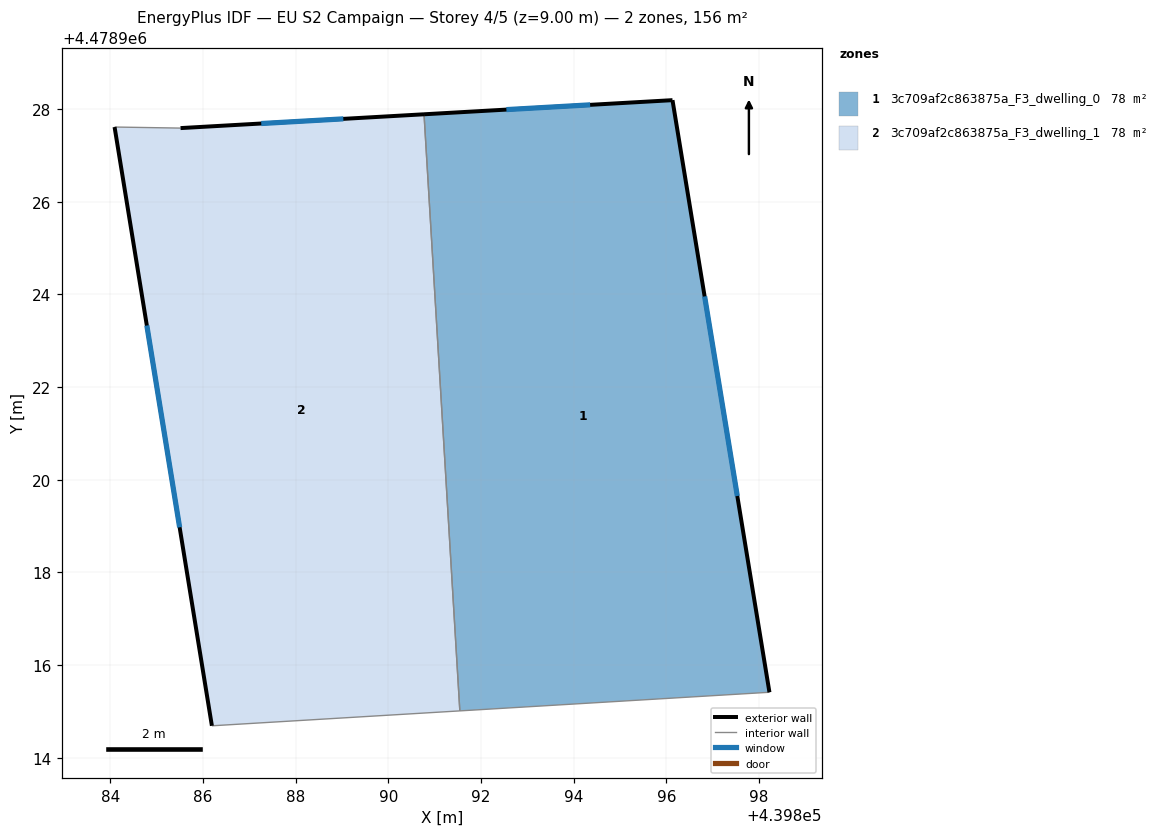
=== STOREY PLAN SPEC (per zone: floor XY polygon, exterior-wall plan segments, windows/doors) ===
zone 1: 3c709af2c863875a_F3_dwelling_0  (77.8 m²)
  floor: (439896.13, 4478928.20) (439898.23, 4478915.41) (439891.54, 4478915.01) (439890.77, 4478927.89)
  exterior wall: (439896.13, 4478928.20) – (439890.77, 4478927.89)  [5.4 m]
    window: (439894.36, 4478928.09) – (439892.55, 4478927.99)  [1.8 m²]
  exterior wall: (439898.23, 4478915.41) – (439896.13, 4478928.20)  [13.0 m]
    window: (439897.53, 4478919.65) – (439896.83, 4478923.96)  [4.4 m²]
  interior walls: 2
zone 2: 3c709af2c863875a_F3_dwelling_1  (77.8 m²)
  floor: (439890.77, 4478927.89) (439891.54, 4478915.01) (439886.19, 4478914.69) (439884.09, 4478927.62) (439885.51, 4478927.59)
  exterior wall: (439884.09, 4478927.62) – (439886.19, 4478914.69)  [13.1 m]
    window: (439884.79, 4478923.33) – (439885.49, 4478918.97)  [4.5 m²]
  exterior wall: (439890.77, 4478927.89) – (439885.51, 4478927.59)  [5.3 m]
    window: (439889.03, 4478927.79) – (439887.26, 4478927.69)  [1.8 m²]
  interior walls: 3

=== DERIVED (storey summary) ===
Building: EU S2 Campaign
Storey: 4 of 5  (floor level z = 9.00 m)
Storey gross floor area: 155.6 m²
Zones on this storey: 2
  - 3c709af2c863875a_F3_dwelling_0: floor 77.8 m²; exterior wall 18.3 m (55.0 m²); 2 window(s) 6.2 m²; WWR 11.4%
  - 3c709af2c863875a_F3_dwelling_1: floor 77.8 m²; exterior wall 18.4 m (55.1 m²); 2 window(s) 6.3 m²; WWR 11.4%
Zone adjacency (shared interzone walls):
  - 3c709af2c863875a_F3_dwelling_0 ↔ 3c709af2c863875a_F3_dwelling_1